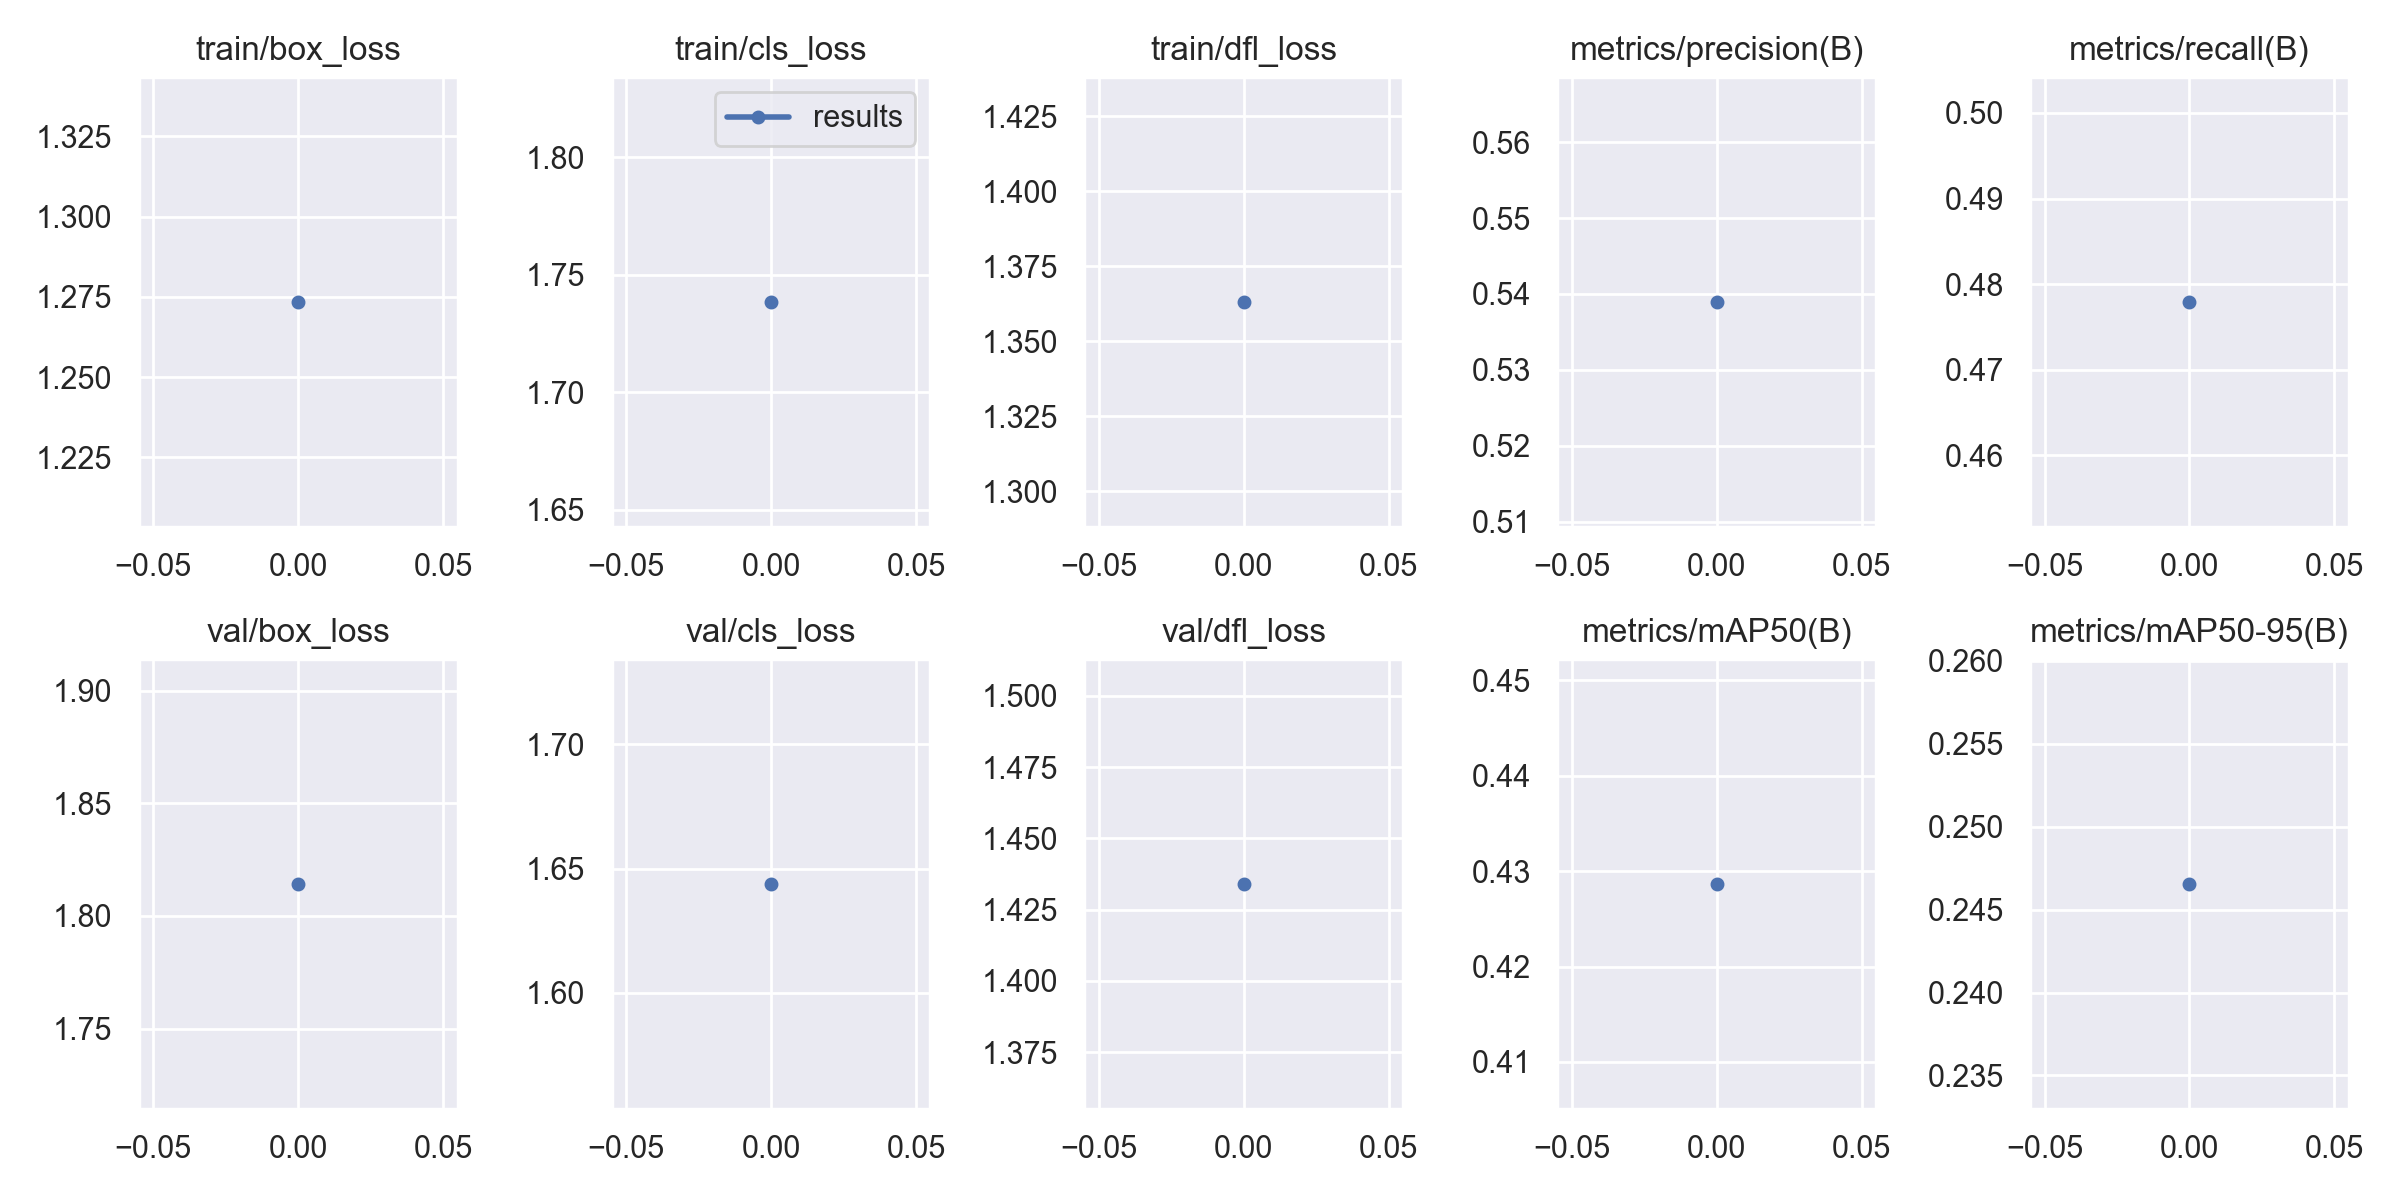

The data file committed next to this chart (first rows):
epoch, train/box_loss, train/cls_loss, train/dfl_loss, metrics/precision(B), metrics/recall(B), metrics/mAP50(B), metrics/mAP50-95(B), val/box_loss, val/cls_loss, val/dfl_loss, lr/pg0, lr/pg1, lr/pg2
0, 1.274, 1.738, 1.363, 0.539, 0.4779, 0.4287, 0.2466, 1.814, 1.644, 1.434, 0.07012, 0.00332, 0.00332
